Run: headless pygame with SDL's dummy video driver; simulated clock (each Clock.tick advances the game by its frame time, no real sleeping); random seed 0; keys injected as events and as key.get_pressed() state; no mouse input.
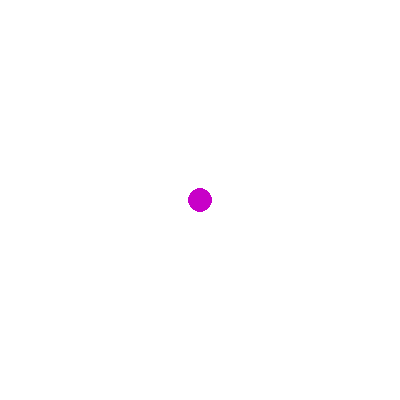
Frame 1 of 4 · flips 1–60 · no input
Frame 2 of 4 · flips 61–180 · tapped SPACE, RETURN · held RIGHT (→), D · screen unchanged from frame 1, image omitted
Frame 3 of 4 · flips 181–300 · held DOWN (↓), S · screen unchanged from frame 2, image omitted
Frame 4 of 4 · flips 301–420 · held LEFT (←), A, UP (↑), W · screen unchanged from frame 3, image omitted

The pygame program that drew these frames:

import pygame
import math

pygame.init()


#creates game screen and caption
screen = pygame.display.set_mode((400, 400))
pygame.display.set_caption("Slither Jaime")
clock = pygame.time.Clock()

#game variables
doExit = False #variable to quit out of game loop

xPos = 200
yPos = 200
Vx = 1
Vy = 1

#BEGIN GAME LOOP######################################################
while not doExit:
   
   
    #pygame's way of listening for events (key presses, mouse clicks, etc)
    for event in pygame.event.get():
        if event.type == pygame.QUIT:
           doExit = True #lets you quit program

    #keyboard input-----------------------------------
  
     
    #render section-----------------------------------
    
    screen.fill((255,255,255))
    pygame.draw.circle(screen, (200, 0, 200), (xPos, yPos), 12)


    pygame.display.flip() #update graphics each game loop

#END GAME LOOP#######################################################
pygame.quit()
